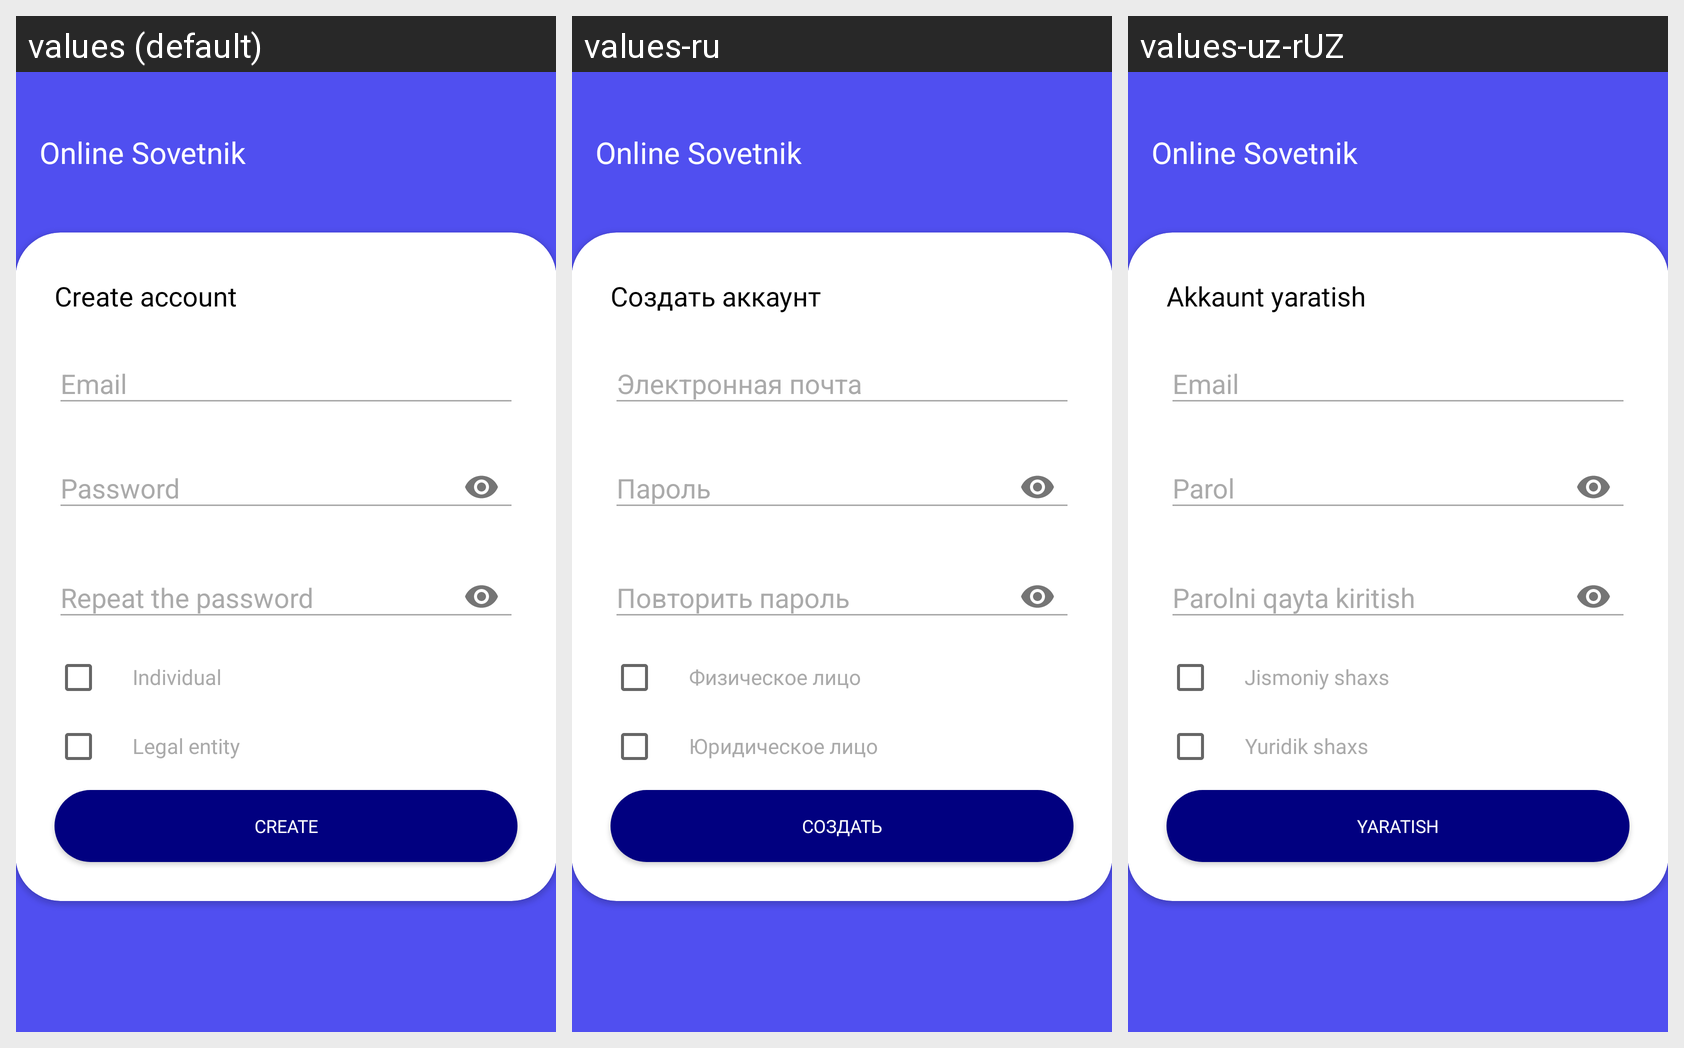

Here is an Android app screen in its default locale and in the app's own translations. Write out the translated-string differences for the strings that appear on this screen.
Android screen res/layout/fragment_creation_account.xml rendered under 3 locales, left to right: values (default), values-ru, values-uz-rUZ. Device: Nexus 5 (rendered at 1080×1920; each locale shown at half size, 540×960, under a caption strip naming it); theme AppTheme.
Strings drawn on this screen, with the default value and each locale's value (text and hints the layout hard-codes, and strings that could not be matched under every locale, appear in the picture but are not listed):

create_account
  values: Create account
  values-ru: Создать аккаунт
  values-uz-rUZ: Akkaunt yaratish

individual
  values: Individual
  values-ru: Физическое лицо
  values-uz-rUZ: Jismoniy shaxs

legal_entity
  values: Legal entity
  values-ru: Юридическое лицо
  values-uz-rUZ: Yuridik shaxs

create
  values: Create
  values-ru: Создать
  values-uz-rUZ: Yaratish
